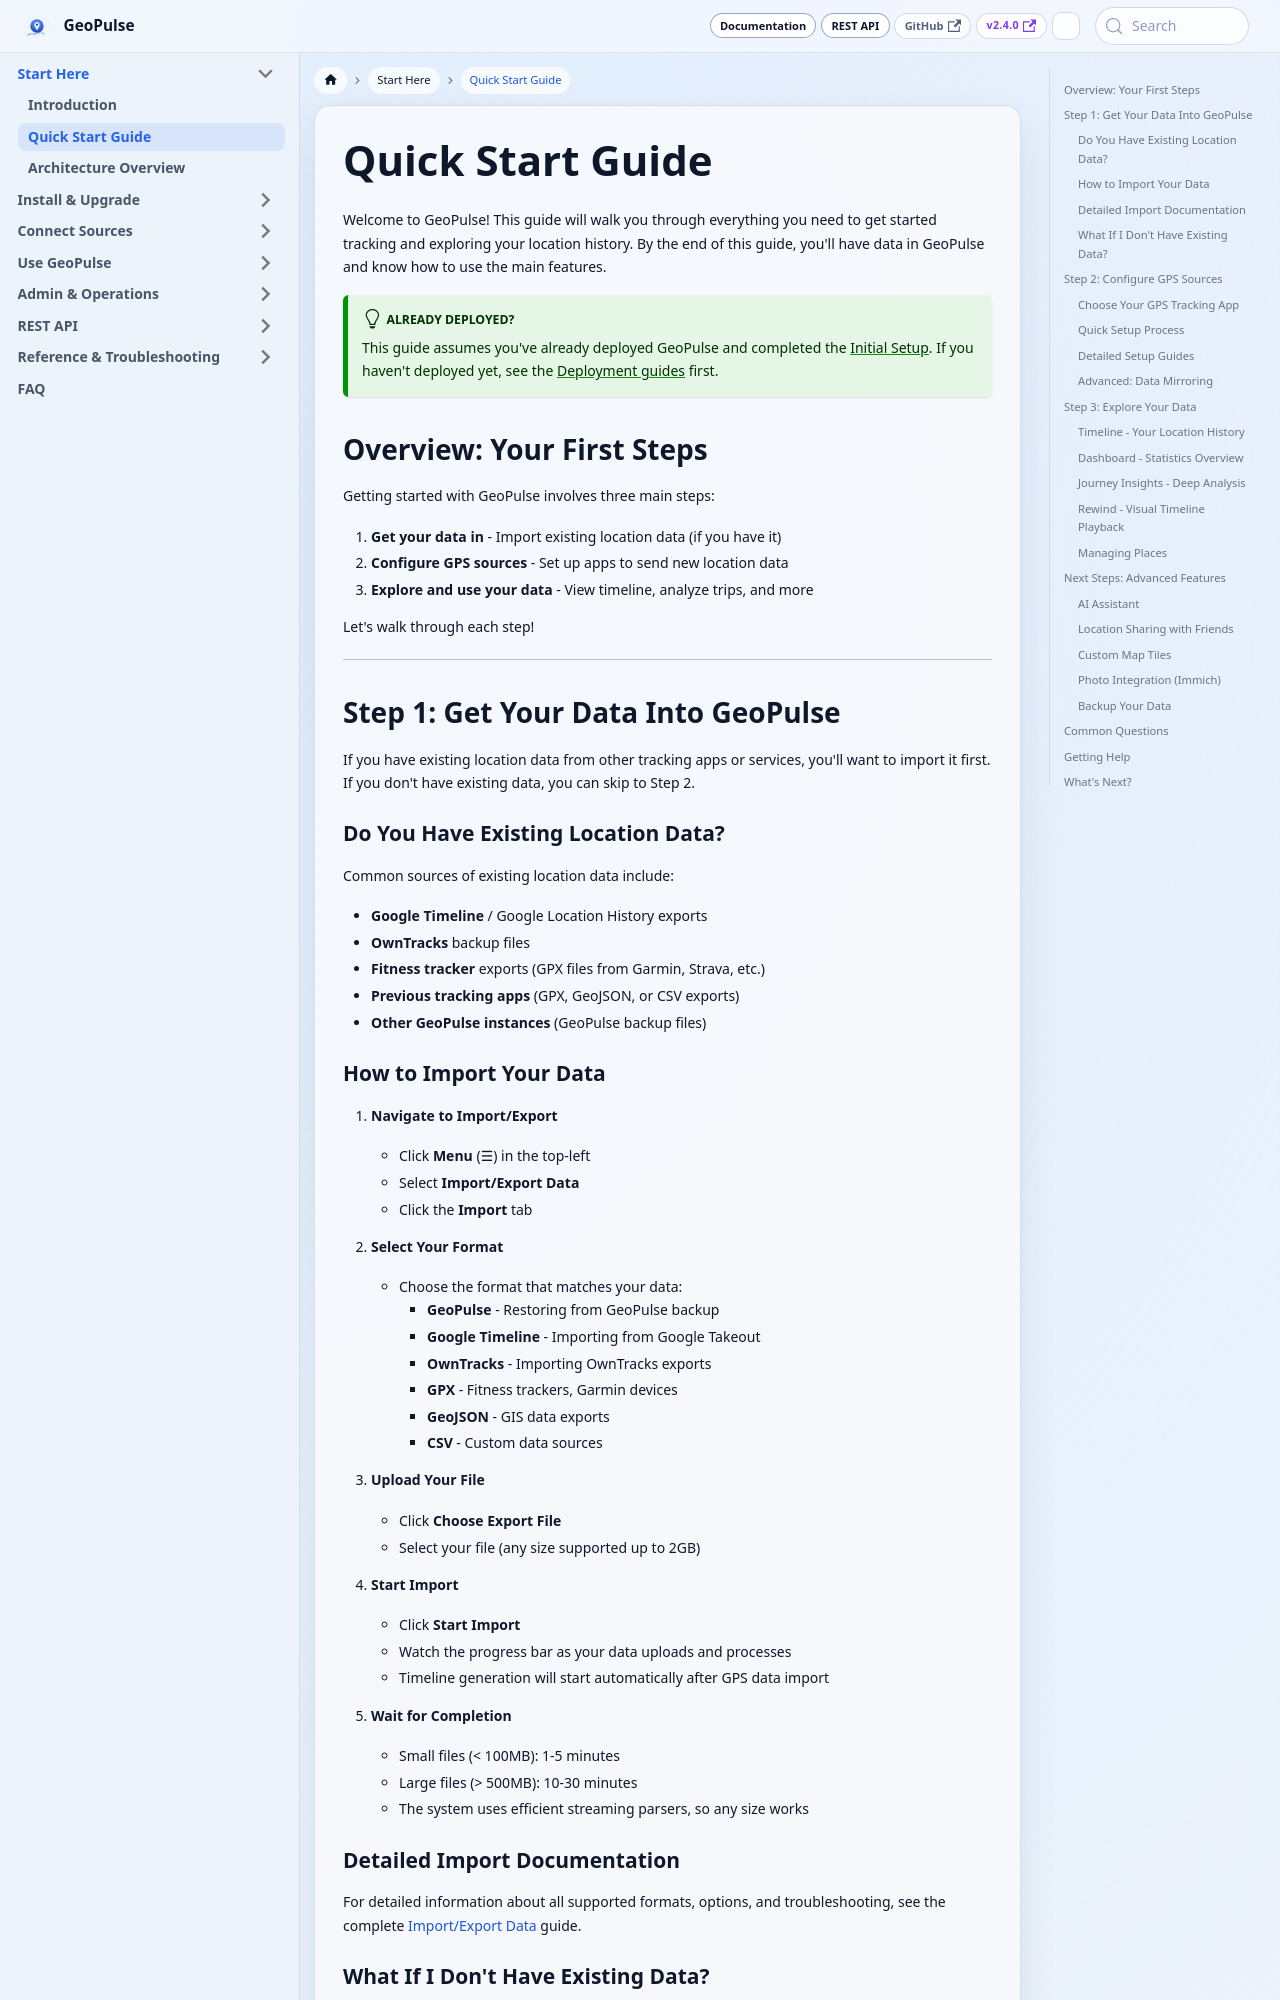

repository: tess1o/geopulse · page: docs/getting-started/quick-start.html · generator: docusaurus

---
title: Quick Start Guide
description: Get started with GeoPulse in minutes - import your data, configure sources, and explore your location history.
---

# Quick Start Guide

Welcome to GeoPulse! This guide will walk you through everything you need to get started tracking and exploring your location history. By the end of this guide, you'll have data in GeoPulse and know how to use the main features.

:::tip Already Deployed?
This guide assumes you've already deployed GeoPulse and completed the [Initial Setup](/docs/system-administration/initial-setup). If you haven't deployed yet, see the [Deployment guides](/docs/getting-started/deployment/) first.
:::

## Overview: Your First Steps

Getting started with GeoPulse involves three main steps:

1. **Get your data in** - Import existing location data (if you have it)
2. **Configure GPS sources** - Set up apps to send new location data
3. **Explore and use your data** - View timeline, analyze trips, and more

Let's walk through each step!

---

## Step 1: Get Your Data Into GeoPulse

If you have existing location data from other tracking apps or services, you'll want to import it first. If you don't have existing data, you can skip to Step 2.

### Do You Have Existing Location Data?

Common sources of existing location data include:
- **Google Timeline** / Google Location History exports
- **OwnTracks** backup files
- **Fitness tracker** exports (GPX files from Garmin, Strava, etc.)
- **Previous tracking apps** (GPX, GeoJSON, or CSV exports)
- **Other GeoPulse instances** (GeoPulse backup files)

### How to Import Your Data

1. **Navigate to Import/Export**
   - Click **Menu** (☰) in the top-left
   - Select **Import/Export Data**
   - Click the **Import** tab

2. **Select Your Format**
   - Choose the format that matches your data:
     - **GeoPulse** - Restoring from GeoPulse backup
     - **Google Timeline** - Importing from Google Takeout
     - **OwnTracks** - Importing OwnTracks exports
     - **GPX** - Fitness trackers, Garmin devices
     - **GeoJSON** - GIS data exports
     - **CSV** - Custom data sources

3. **Upload Your File**
   - Click **Choose Export File**
   - Select your file (any size supported up to 2GB)

4. **Start Import**
   - Click **Start Import**
   - Watch the progress bar as your data uploads and processes
   - Timeline generation will start automatically after GPS data import

5. **Wait for Completion**
   - Small files (< 100MB): 1-5 minutes
   - Large files (> 500MB): 10-30 minutes
   - The system uses efficient streaming parsers, so any size works

### Detailed Import Documentation

For detailed information about all supported formats, options, and troubleshooting, see the complete [Import/Export Data](/docs/user-guide/interacting-with-data/import-export) guide.
